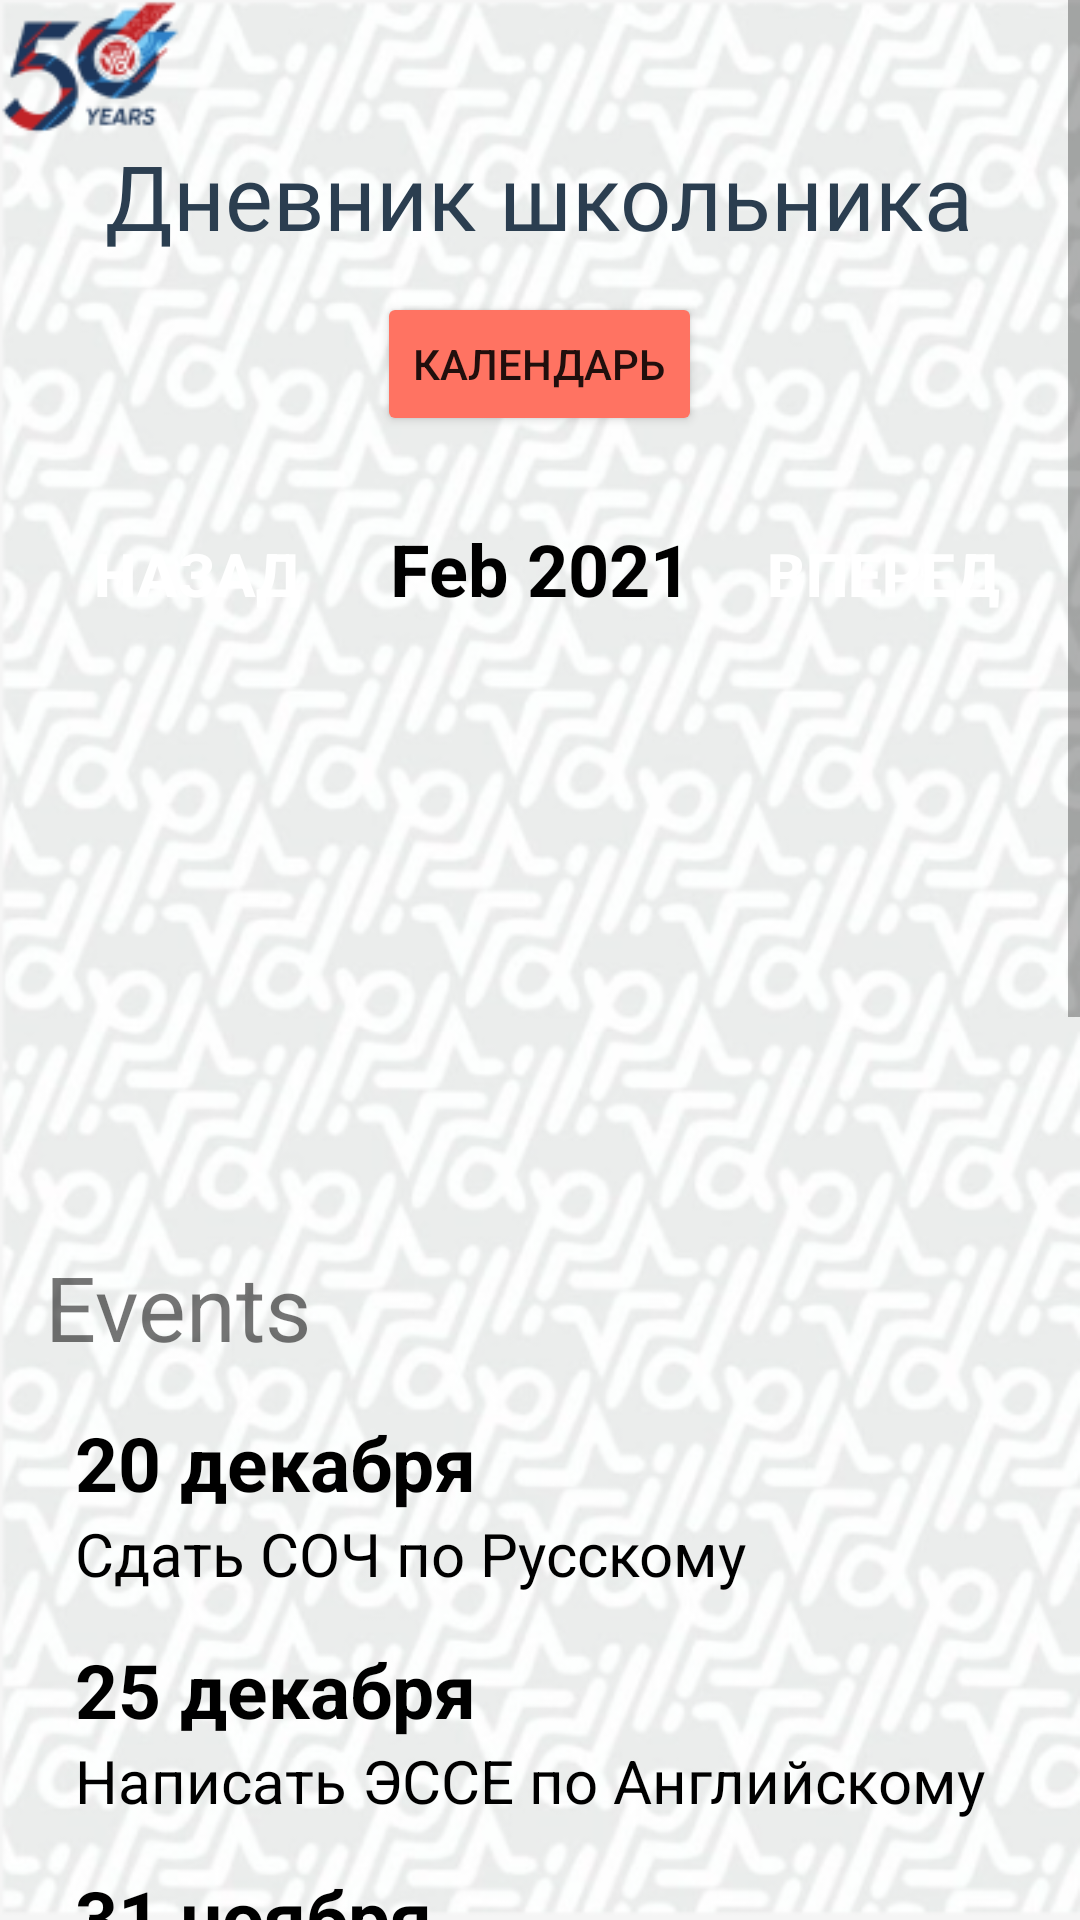

Here is an Android app screen rendered from its layout file. Give the layout XML and the strings, colors and styles it references.
<!-- AndroidManifest.xml: application theme Theme.Hakatonus -->
<!-- res/layout/fragment_calendar.xml -->
<?xml version="1.0" encoding="utf-8"?>
<FrameLayout xmlns:android="http://schemas.android.com/apk/res/android"
    xmlns:tools="http://schemas.android.com/tools"
    android:id="@+id/calendar_frame"
    android:layout_width="match_parent"
    android:layout_height="match_parent"
    android:background="@drawable/fizmatback"
    tools:context=".CalendarFragment">
    <ScrollView
        android:layout_width="match_parent"
        android:layout_height="match_parent">
    <LinearLayout
        android:layout_marginBottom="200dp"
        android:layout_margin="15dp"
        android:layout_width="match_parent"
        android:layout_height="match_parent"
        android:orientation="vertical">
        <LinearLayout
            android:layout_width="match_parent"
            android:layout_height="wrap_content"
            android:gravity="center_horizontal"
            android:orientation="vertical">
        <TextView
            android:layout_width="wrap_content"
            android:layout_height="wrap_content"
            android:fontFamily="@font/inter"
            android:text="Дневник школьника"
            android:textSize="30dp"
            android:textColor="@color/dark_late_gray"
            android:layout_marginTop="30dp"/>
        <LinearLayout
            android:layout_width="wrap_content"
            android:layout_height="wrap_content"
            android:layout_marginTop="10dp">


                <Button
                    android:id="@+id/second"
                    android:layout_width="wrap_content"
                    android:layout_height="wrap_content"
                    android:text="Календарь"
                    android:backgroundTint="@color/light_red"
                    android:layout_margin="2dp"/>

        </LinearLayout>
        <LinearLayout
            android:layout_marginTop="20dp"
            android:layout_width="match_parent"
            android:layout_height="wrap_content"
            android:orientation="horizontal">
            <Button
                android:layout_width="wrap_content"
                android:layout_height="wrap_content"
                android:background="@null"
                android:text="назад"
                android:textColor="@color/white"
                android:backgroundTint="@color/light_red"
                android:textSize="20sp"
                android:textStyle="bold"
                android:layout_weight="1"
                android:id="@+id/calendar_prew"/>
            <TextView
                android:id="@+id/monthYearTV"
                android:layout_width="wrap_content"
                android:layout_height="wrap_content"
                android:layout_weight="2"
                android:text="Feb 2021"
                android:textSize="24dp"
                android:textStyle="bold"
                android:textAlignment="center"
                android:textColor="@color/black"/>
            <Button
                android:layout_width="wrap_content"
                android:layout_height="wrap_content"
                android:background="@null"
                android:text="вперед"
                android:textColor="@color/white"
                android:backgroundTint="@color/light_red"
                android:textSize="20sp"
                android:textStyle="bold"
                android:layout_weight="1"
                android:id="@+id/calendar_next"/>
        </LinearLayout>

            <androidx.recyclerview.widget.RecyclerView
                android:id="@+id/calendarRecyclerView"
                android:layout_width="match_parent"
                android:layout_height="200dp" />
        </LinearLayout>

        <TextView
            android:layout_width="wrap_content"
            android:layout_height="wrap_content"
            android:text="Events"
            android:textSize="30dp"/>
        <LinearLayout
            android:layout_marginLeft="10dp"
            android:layout_width="wrap_content"
            android:layout_height="wrap_content"
            android:layout_marginTop="15dp"
            android:orientation="vertical">
            <TextView
                android:layout_width="wrap_content"
                android:layout_height="wrap_content"
                android:id="@+id/cellEventTitleText"
                android:text="20 декабря"
                android:textStyle="bold"
                android:textSize="25dp"
                android:textColor="@color/black" />

            <TextView
                android:layout_width="wrap_content"
                android:layout_height="wrap_content"
                android:id="@+id/cellEventBodyText"
                android:text="Сдать СОЧ по Русскому"
                android:textSize="20dp"
                android:textColor="@color/black" />
        </LinearLayout>
        <LinearLayout
            android:layout_marginLeft="10dp"
            android:layout_width="wrap_content"
            android:layout_height="wrap_content"
            android:layout_marginTop="15dp"
            android:orientation="vertical">
            <TextView
                android:layout_width="wrap_content"
                android:layout_height="wrap_content"
                android:text="25 декабря"
                android:textStyle="bold"
                android:textSize="25dp"
                android:textColor="@color/black" />

            <TextView
                android:layout_width="wrap_content"
                android:layout_height="wrap_content"
                android:text="Написать ЭССЕ по Английскому"
                android:textSize="20dp"
                android:textColor="@color/black" />
        </LinearLayout>
        <LinearLayout
            android:layout_marginLeft="10dp"
            android:layout_width="wrap_content"
            android:layout_height="wrap_content"
            android:layout_marginTop="15dp"
            android:orientation="vertical">
            <TextView
                android:layout_width="wrap_content"
                android:layout_height="wrap_content"
                android:text="31 ноября"
                android:textStyle="bold"
                android:textSize="25dp"
                android:textColor="@color/black" />

            <TextView
                android:layout_width="wrap_content"
                android:layout_height="wrap_content"
                android:text="Поход в Театр на уроке Литературы"
                android:textSize="20dp"
                android:textColor="@color/black" />
        </LinearLayout>
        <LinearLayout
            android:layout_marginLeft="10dp"
            android:layout_width="wrap_content"
            android:layout_height="wrap_content"
            android:layout_marginTop="15dp"
            android:orientation="vertical">
            <TextView
                android:layout_width="wrap_content"
                android:layout_height="wrap_content"
                android:text="21 декабря"
                android:textStyle="bold"
                android:textSize="25dp"
                android:textColor="@color/black" />

            <TextView
                android:layout_width="wrap_content"
                android:layout_height="wrap_content"
                android:text="Написать АКРЫ!!!"
                android:textSize="20dp"
                android:textColor="@color/black" />
        </LinearLayout>

        
        
        
        <LinearLayout
            android:layout_marginLeft="10dp"
            android:layout_width="wrap_content"
            android:layout_height="wrap_content"
            android:layout_marginTop="15dp"
            android:orientation="vertical">
            <TextView
                android:layout_width="wrap_content"
                android:layout_height="wrap_content"
                android:text="20 декабря"
                android:textStyle="bold"
                android:textSize="25dp"
                android:textColor="@color/black" />

            <TextView
                android:layout_width="wrap_content"
                android:layout_height="wrap_content"
                android:text="Сдать СОЧ по Русскому"
                android:textSize="20dp"
                android:textColor="@color/black" />
        </LinearLayout>
        <LinearLayout
            android:layout_marginLeft="10dp"
            android:layout_width="wrap_content"
            android:layout_height="wrap_content"
            android:layout_marginTop="15dp"
            android:orientation="vertical">
            <TextView
                android:layout_width="wrap_content"
                android:layout_height="wrap_content"
                android:text="25 декабря"
                android:textStyle="bold"
                android:textSize="25dp"
                android:textColor="@color/black" />

            <TextView
                android:layout_width="wrap_content"
                android:layout_height="wrap_content"
                android:text="Написать ЭССЕ по Английскому"
                android:textSize="20dp"
                android:textColor="@color/black" />
        </LinearLayout>
        <LinearLayout
            android:layout_marginLeft="10dp"
            android:layout_width="wrap_content"
            android:layout_height="wrap_content"
            android:layout_marginTop="15dp"
            android:orientation="vertical">
            <TextView
                android:layout_width="wrap_content"
                android:layout_height="wrap_content"
                android:text="31 ноября"
                android:textStyle="bold"
                android:textSize="25dp"
                android:textColor="@color/black" />

            <TextView
                android:layout_width="wrap_content"
                android:layout_height="wrap_content"
                android:text="Поход в Театр на уроке Литературы"
                android:textSize="20dp"
                android:textColor="@color/black" />
        </LinearLayout>
        <LinearLayout
            android:layout_marginLeft="10dp"
            android:layout_width="wrap_content"
            android:layout_height="wrap_content"
            android:layout_marginTop="15dp"
            android:orientation="vertical">
            <TextView
                android:layout_width="wrap_content"
                android:layout_height="wrap_content"
                android:text="21 декабря"
                android:textStyle="bold"
                android:textSize="25dp"
                android:textColor="@color/black" />

            <TextView
                android:layout_width="wrap_content"
                android:layout_height="wrap_content"
                android:text="Написать АКРЫ!!!"
                android:textSize="20dp"
                android:textColor="@color/black" />
        </LinearLayout>

        
        
        
        

        <androidx.recyclerview.widget.RecyclerView
            android:id="@+id/calendarEventsRecyclerView"
            android:layout_width="match_parent"
            android:layout_height="100dp" />

    </LinearLayout>
    </ScrollView>

</FrameLayout>
<!-- resources referenced by this layout -->
<resources>
  <color name="black">#FF000000</color>
  <color name="dark_late_gray">#2b3e50</color>
  <color name="light_red">#FF7362</color>
  <color name="white">#FFFFFFFF</color>
  <!-- drawable fizmatback: png bitmap (drawable-v24, 315422 bytes) -->
  <style name="Theme.Hakatonus" parent="Theme.MaterialComponents.DayNight.NoActionBar">
          
          <item name="colorPrimary">@color/purple_500</item>
          <item name="colorPrimaryVariant">@color/purple_700</item>
          <item name="colorOnPrimary">@color/white</item>
          
          <item name="colorSecondary">@color/teal_200</item>
          <item name="colorSecondaryVariant">@color/teal_700</item>
          <item name="colorOnSecondary">@color/black</item>
  
          
          <item name="android:statusBarColor" tools:targetApi="l">?attr/colorPrimaryVariant</item>
          
  
      </style>
  <color name="purple_500">#FF6200EE</color>
  <color name="purple_700">#FF3700B3</color>
  <color name="teal_200">#FF03DAC5</color>
  <color name="teal_700">#FF018786</color>
</resources>
